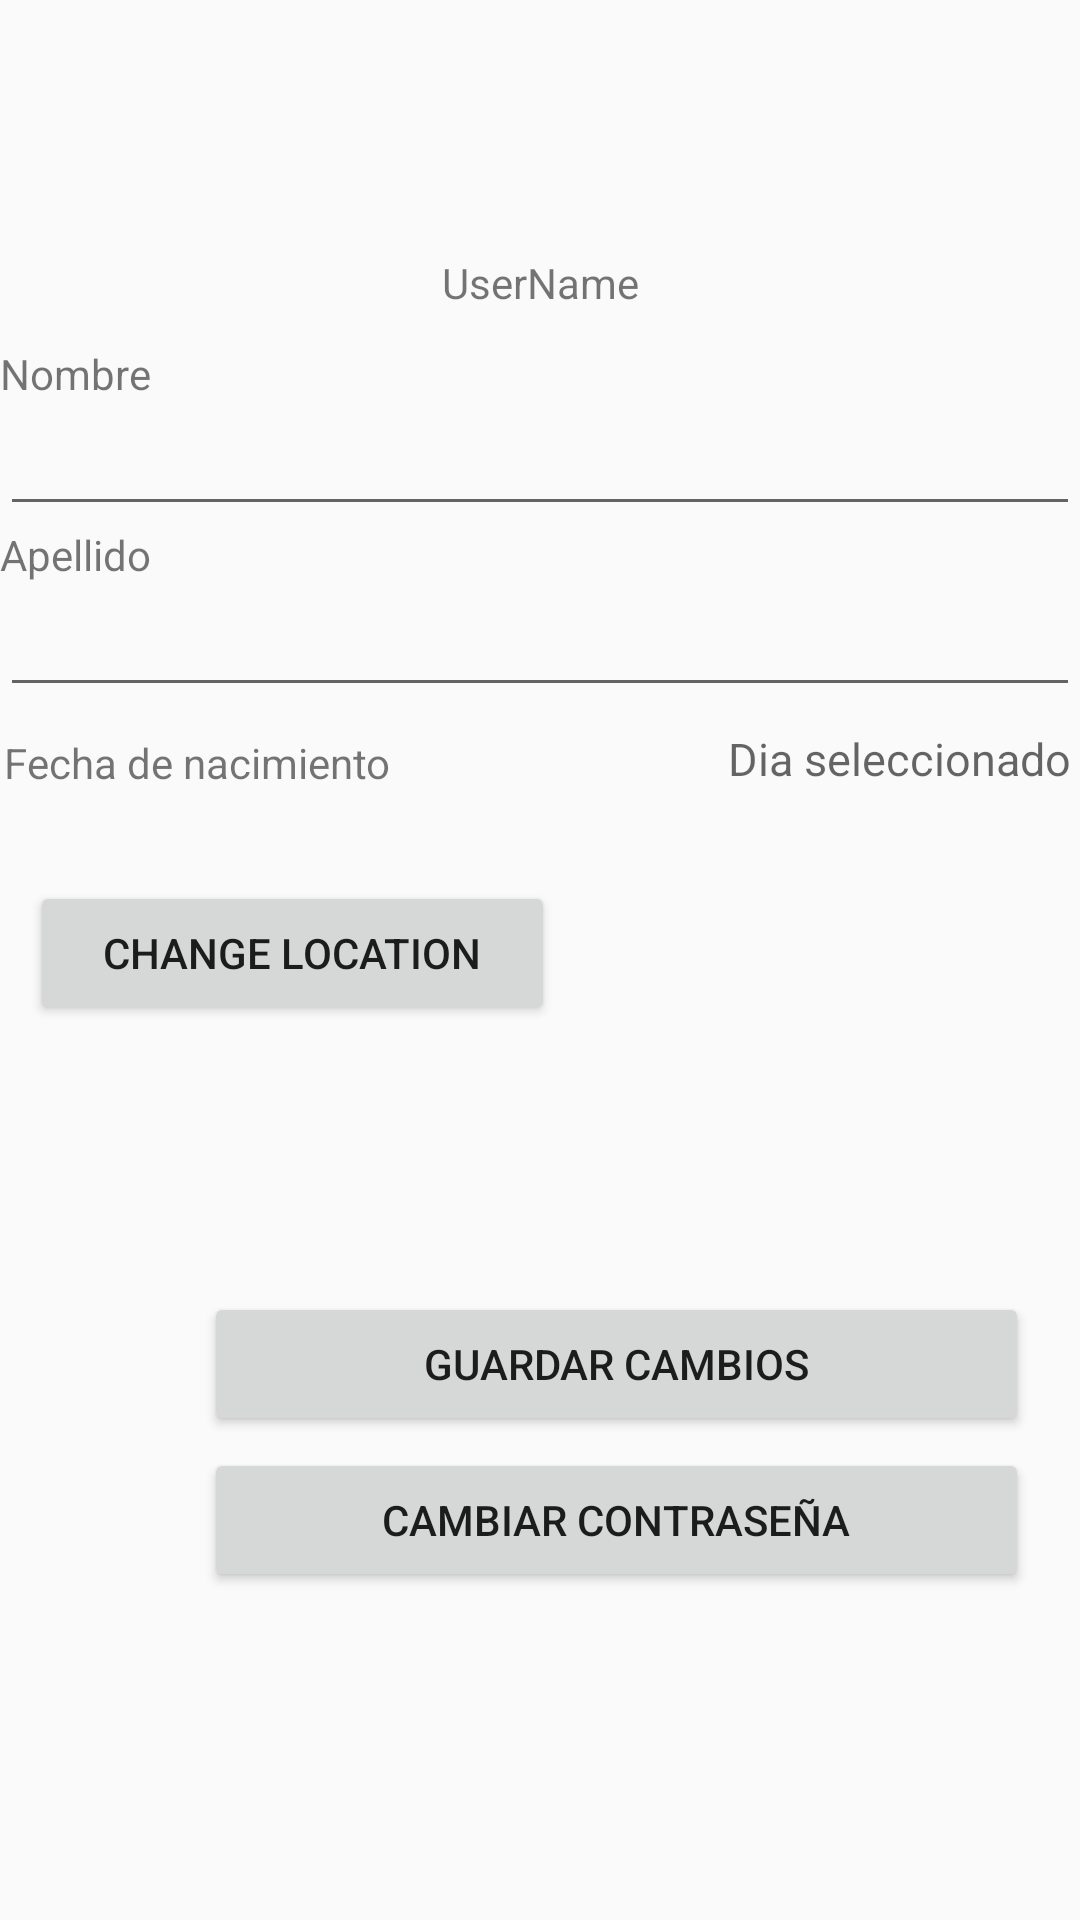

The Android layout XML behind this screen, and the referenced resources:
<!-- AndroidManifest.xml: application theme AppTheme -->
<!-- res/layout/fragment_profile.xml -->
<?xml version="1.0" encoding="utf-8"?>
<RelativeLayout xmlns:android="http://schemas.android.com/apk/res/android"
    xmlns:app="http://schemas.android.com/apk/res-auto"
    xmlns:tools="http://schemas.android.com/tools"
    android:layout_width="match_parent"
    android:layout_height="match_parent"
    tools:context=".Fragments.Home.ProfileFragment"
    android:id="@+id/profile_frame">


    <ImageView
        android:id="@+id/profile_pic_view"
        android:layout_width="130dp"
        android:layout_height="70dp"
        android:layout_alignParentTop="true"
        android:layout_centerHorizontal="true"
        android:src="@drawable/profile_pic" />

    <TextView
        android:id="@+id/user_username"
        android:layout_width="184dp"
        android:layout_height="wrap_content"
        android:layout_alignBottom="@+id/profile_pic_view"
        android:layout_centerHorizontal="true"
        android:layout_marginBottom="-34dp"
        android:ems="10"
        android:inputType="textPersonName"
        android:text="UserName"
        android:textAlignment="center" />

    
    <LinearLayout
        android:layout_width="match_parent"
        android:layout_height="453dp"
        android:layout_below="@+id/user_username"
        android:layout_alignParentStart="true"
        android:layout_marginStart="0dp"
        android:layout_marginTop="45dp"
        android:orientation="vertical">

        <TextView
            android:id="@+id/user_first_name_label"
            android:layout_width="wrap_content"
            android:layout_height="wrap_content"
            android:text="Nombre" />

        <EditText
            android:id="@+id/user_first_name"
            android:layout_width="match_parent"
            android:layout_height="wrap_content"
            android:ems="10"
            android:inputType="text|textPersonName" />

        <TextView
            android:id="@+id/user_last_name_label"
            android:layout_width="wrap_content"
            android:layout_height="wrap_content"
            android:text="Apellido" />

        <EditText
            android:id="@+id/user_last_name"
            android:layout_width="match_parent"
            android:layout_height="wrap_content"
            android:ems="10"
            android:inputType="text|textPersonName" />


        <RelativeLayout
            android:layout_width="match_parent"
            android:layout_height="145dp">

            <TextView
                android:id="@+id/user_birthday_label"
                android:layout_width="wrap_content"
                android:layout_height="wrap_content"
                android:layout_alignParentStart="true"
                android:layout_alignParentTop="true"
                android:layout_marginStart="1dp"
                android:layout_marginTop="9dp"
                android:gravity="right"
                android:text="Fecha de nacimiento"
                android:textAlignment="gravity" />

            <TextView
                android:id="@+id/user_birthday"
                android:layout_width="wrap_content"
                android:layout_height="wrap_content"
                android:layout_alignParentTop="true"
                android:layout_alignParentEnd="true"
                android:layout_marginTop="7dp"
                android:layout_marginEnd="3dp"
                android:gravity="left"
                android:hint="Dia seleccionado"
                android:textAlignment="gravity"
                android:textSize="15sp" />

            <Button
                android:id="@+id/change_location"
                android:layout_width="175dp"
                android:layout_height="wrap_content"
                android:layout_alignParentStart="true"
                android:layout_alignParentBottom="true"
                android:layout_marginStart="10dp"
                android:layout_marginBottom="39dp"
                android:text="Change Location" />

            <TextView
                android:id="@+id/user_location"
                android:layout_width="158dp"
                android:layout_height="77dp"
                android:layout_alignStart="@+id/user_birthday"
                android:layout_alignBottom="@+id/change_location"
                android:layout_marginStart="-48dp"
                android:layout_marginBottom="-30dp" />


        </RelativeLayout>


        <Button
            android:id="@+id/save_changes"
            android:layout_width="275dp"
            android:layout_height="wrap_content"
            android:layout_alignParentStart="true"
            android:layout_alignParentTop="true"
            android:layout_alignParentEnd="true"
            android:layout_marginStart="68dp"
            android:layout_marginTop="50dp"
            android:layout_marginEnd="41dp"
            android:text="Guardar Cambios" />

        <Button
            android:id="@+id/change_password"
            android:layout_width="275dp"
            android:layout_height="wrap_content"
            android:layout_marginStart="68dp"
            android:layout_marginTop="4dp"
            android:layout_marginEnd="41dp"
            android:text="@string/change_password" />

    </LinearLayout>

</RelativeLayout>
<!-- resources referenced by this layout -->
<resources>
  <string name="change_password">Cambiar Contraseña</string>
  <style name="AppTheme" parent="Theme.AppCompat.Light.NoActionBar">
          
          <item name="colorPrimary">@color/colorPrimary</item>
          <item name="colorPrimaryDark">@color/colorPrimaryDark</item>
          <item name="colorAccent">@color/colorAccent</item>
      </style>
  <color name="colorPrimary">#3f51b5</color>
  <color name="colorPrimaryDark">#ffffff</color>
  <color name="colorAccent">#4040ff</color>
</resources>
